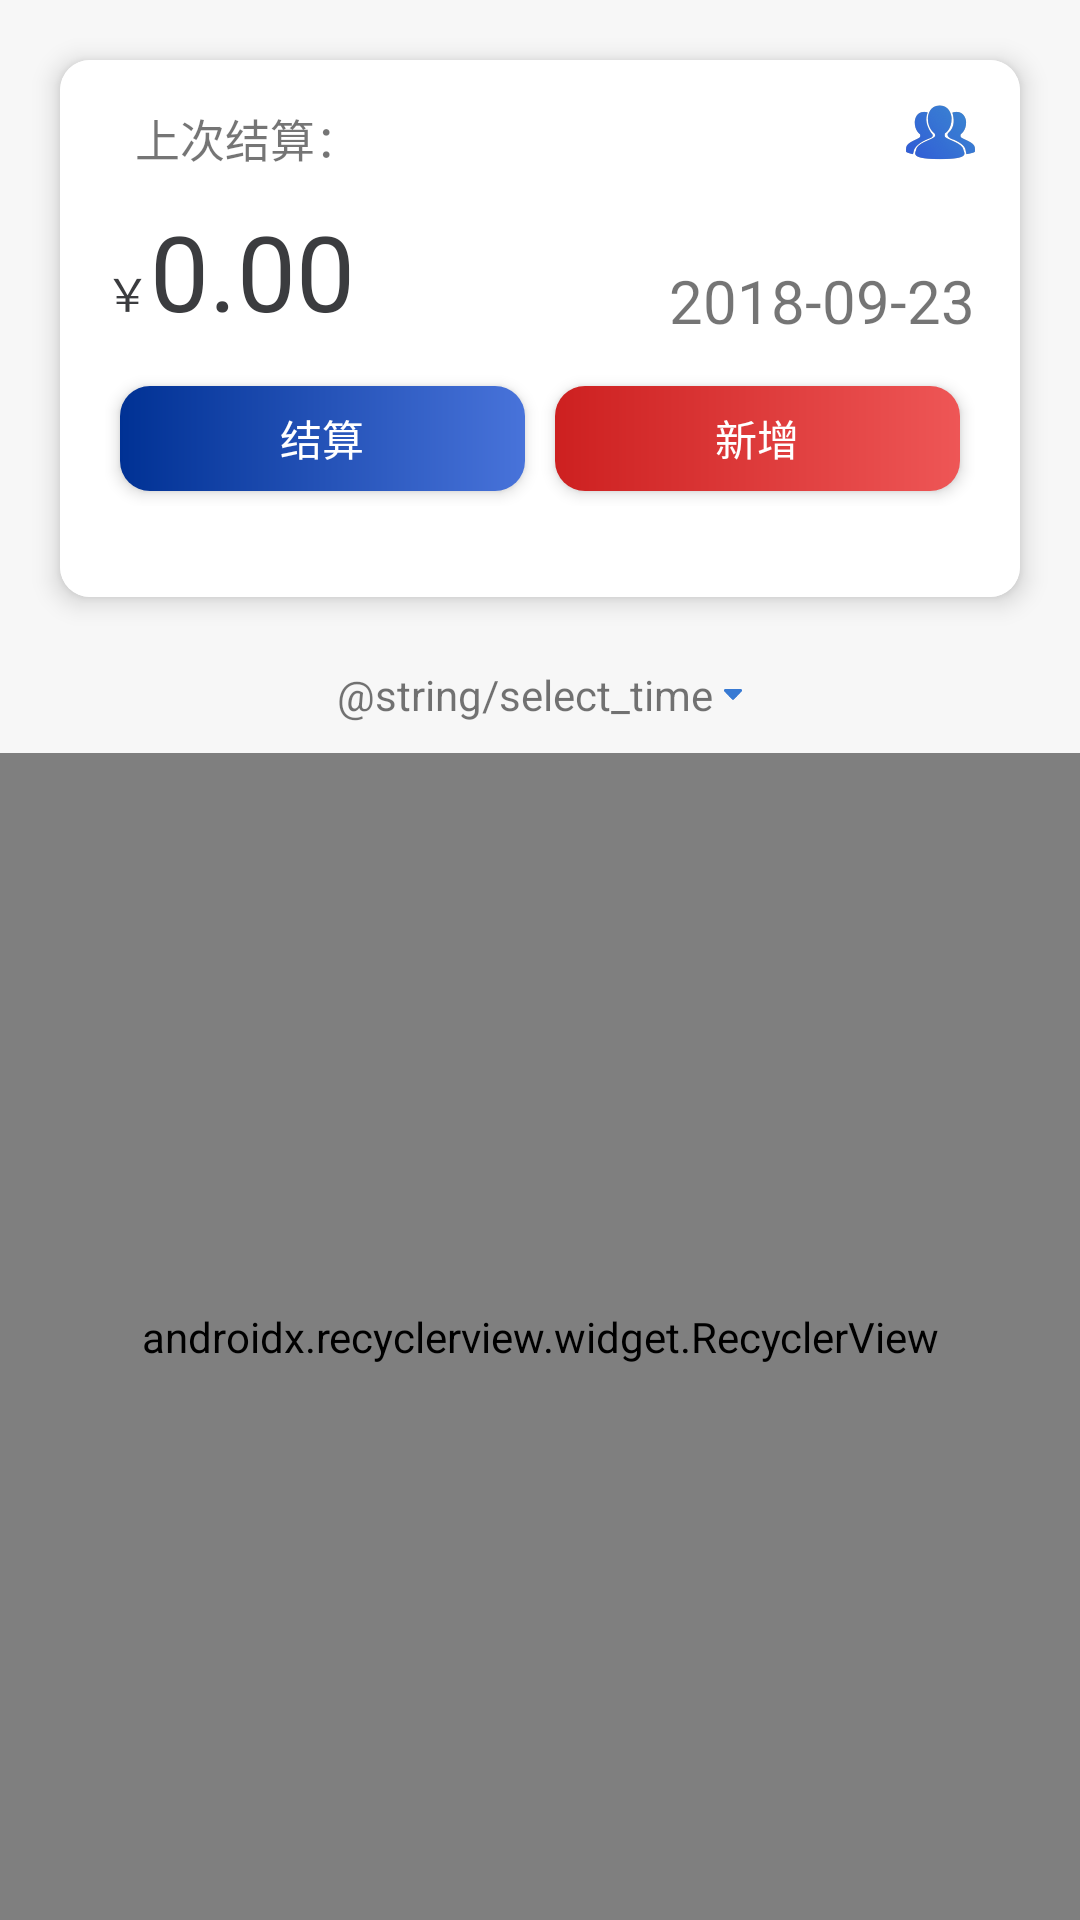

Layout XML and referenced resources for this Android screen:
<!-- AndroidManifest.xml: application theme AppTheme -->
<!-- res/layout/activity_main.xml -->
<?xml version="1.0" encoding="utf-8"?>
<LinearLayout xmlns:android="http://schemas.android.com/apk/res/android"
    xmlns:app="http://schemas.android.com/apk/res-auto"
    xmlns:tools="http://schemas.android.com/tools"
    android:layout_width="match_parent"
    android:layout_height="match_parent"
    android:background="@color/main_gray"
    android:orientation="vertical"
    tools:context=".activity.MainActivity">
    <android.support.v7.widget.CardView
        android:id="@+id/card_order_create_add"
        android:layout_width="match_parent"
        android:layout_height="wrap_content"
        android:layout_marginLeft="20dp"
        android:layout_marginRight="20dp"
        android:layout_marginTop="20dp"
        app:cardCornerRadius="10dp"
        app:cardElevation="5dp">

        <LinearLayout
            android:layout_width="match_parent"
            android:layout_height="179dp"
            android:layout_gravity="center"
            android:background="@color/white"
            android:orientation="vertical"
            android:padding="10dp">

            <RelativeLayout
                android:layout_width="match_parent"
                android:layout_height="wrap_content"
                android:padding="5dp"
                android:orientation="horizontal">

                <TextView
                    android:layout_marginLeft="10dp"
                    android:layout_centerVertical="true"
                    android:layout_width="wrap_content"
                    android:layout_height="wrap_content"
                    android:textSize="15sp"
                    android:text="上次结算：" />

                <ImageView
                    android:id="@+id/users"
                    android:layout_alignParentRight="true"
                    android:src="@mipmap/contacts_icon"
                    android:layout_width="wrap_content"
                    android:layout_height="wrap_content" />
            </RelativeLayout>

            <LinearLayout
                android:layout_width="match_parent"
                android:layout_height="wrap_content"
                android:layout_margin="5dp"
                android:orientation="horizontal">

                <LinearLayout
                    android:layout_width="wrap_content"
                    android:layout_height="match_parent">
                    <TextView
                        android:layout_width="wrap_content"
                        android:layout_height="wrap_content"
                        android:text="￥"
                        android:textColor="@color/order_name"
                        android:textSize="15dp" />

                    <TextView
                        android:singleLine="true"
                        android:maxWidth="170dp"
                        android:ellipsize="end"
                        android:textColor="@color/order_name"
                        android:id="@+id/tv_available_amount"
                        android:layout_width="wrap_content"
                        android:layout_height="wrap_content"
                        android:text="0.00"
                        android:textSize="35dp" />
                </LinearLayout>
                <TextView
                    android:text="2018-09-23"
                    android:textSize="20sp"
                    android:gravity="right|bottom"
                    android:id="@+id/settlement_date"
                    android:layout_width="match_parent"
                    android:layout_height="match_parent" />

            </LinearLayout>

            <LinearLayout
                android:layout_width="match_parent"
                android:layout_height="45dp"
                android:layout_margin="5dp"
                android:orientation="horizontal">

                <LinearLayout
                    android:elevation="3dp"
                    android:layout_margin="5dp"
                    android:id="@+id/btn_settlement"
                    android:layout_width="wrap_content"
                    android:layout_height="match_parent"
                    android:layout_weight="1"
                    android:background="@drawable/blue_10dp_corner"
                    android:gravity="center">

                    <TextView
                        android:layout_width="wrap_content"
                        android:layout_height="wrap_content"
                        android:text="@string/settlement"
                        android:textColor="@color/white"></TextView>
                </LinearLayout>

                <LinearLayout
                    android:elevation="3dp"
                    android:layout_margin="5dp"
                    android:id="@+id/btn_new_record"
                    android:layout_width="wrap_content"
                    android:layout_height="match_parent"
                    android:layout_weight="1"
                    android:background="@drawable/red_10dp_corner"
                    android:gravity="center">

                    <TextView
                        android:layout_width="wrap_content"
                        android:layout_height="wrap_content"
                        android:text="@string/insert_new_record_2"
                        android:textColor="@color/white"></TextView>
                </LinearLayout>
            </LinearLayout>

        </LinearLayout>
    </android.support.v7.widget.CardView>

    <LinearLayout
        android:layout_width="match_parent"
        android:layout_height="wrap_content"
        android:gravity="center"
        android:layout_marginTop="13dp"
        android:paddingVertical="10dp"
        android:orientation="horizontal">
        <LinearLayout
            android:gravity="center"
            android:orientation="horizontal"
            android:layout_width="wrap_content"
            android:layout_height="wrap_content">
            <TextView
                android:id="@+id/please_choose_time"
                android:layout_width="wrap_content"
                android:layout_height="wrap_content"
                android:text="@string/select_time"
                android:textSize="14dp" />
            <ImageView
                android:layout_marginLeft="3.5dp"
                android:src="@mipmap/account_invertedtriangle"
                android:layout_width="6dp"
                android:layout_height="3.5dp" />
        </LinearLayout>

    </LinearLayout>

    <LinearLayout
        android:visibility="gone"
        android:id="@+id/line_no_records"
        android:layout_width="match_parent"
        android:layout_height="wrap_content"
        android:gravity="center"
        android:orientation="vertical">

        <ImageView
            android:layout_width="150dp"
            android:layout_height="150dp"
            android:layout_margin="10dp"
            android:src="@mipmap/ic_norecords" />

        <TextView
            android:layout_width="wrap_content"
            android:layout_height="wrap_content"
            android:text="@string/have_no_record_yet"
            android:textColor="#3b3c3f"
            android:textSize="14dp" />
    </LinearLayout>

    <android.support.v7.widget.RecyclerView
        android:id="@+id/record_list"
        android:layout_width="match_parent"
        android:layout_height="match_parent"
        app:layoutManager="android.support.v7.widget.LinearLayoutManager"
        />
</LinearLayout>
<!-- resources referenced by this layout -->
<resources>
  <color name="main_gray">#f7f7f7</color>
  <color name="order_name">#3B3C3F</color>
  <color name="white">#ffffff</color>
  <!-- drawable blue_10dp_corner (drawable-v24) -->
  <?xml version="1.0" encoding="utf-8"?>
  <shape xmlns:android="http://schemas.android.com/apk/res/android">
  
      <corners android:radius="10dp"/>
      <gradient android:startColor="#003194" android:endColor="#4873DA"/>
  
  </shape>
  <!-- drawable red_10dp_corner (drawable-v24) -->
  <?xml version="1.0" encoding="utf-8"?>
  <shape xmlns:android="http://schemas.android.com/apk/res/android">
  
      <corners android:radius="10dp"/>
      <gradient android:startColor="#cd2020" android:endColor="#ee5656"/>
  
  </shape>
  <!-- mipmap account_invertedtriangle: png bitmap (mipmap-xxhdpi, 447 bytes) -->
  <!-- mipmap contacts_icon: png bitmap (mipmap-xxhdpi, 5481 bytes) -->
  <!-- mipmap ic_norecords: png bitmap (mipmap-xxhdpi, 106078 bytes) -->
  <string name="have_no_record_yet">暂无账单记录</string>
  <string name="insert_new_record_2">新增</string>
  <string name="settlement">结算</string>
  <style name="AppTheme" parent="Theme.AppCompat.Light.DarkActionBar">
          
          <item name="colorPrimary">@color/colorPrimary</item>
          <item name="colorPrimaryDark">@color/colorPrimaryDark</item>
          <item name="colorAccent">@color/colorAccent</item>
      </style>
  <color name="colorPrimary">@color/main_gray</color>
  <color name="colorPrimaryDark">@color/main_gray</color>
  <color name="colorAccent">@color/main_gray</color>
</resources>
